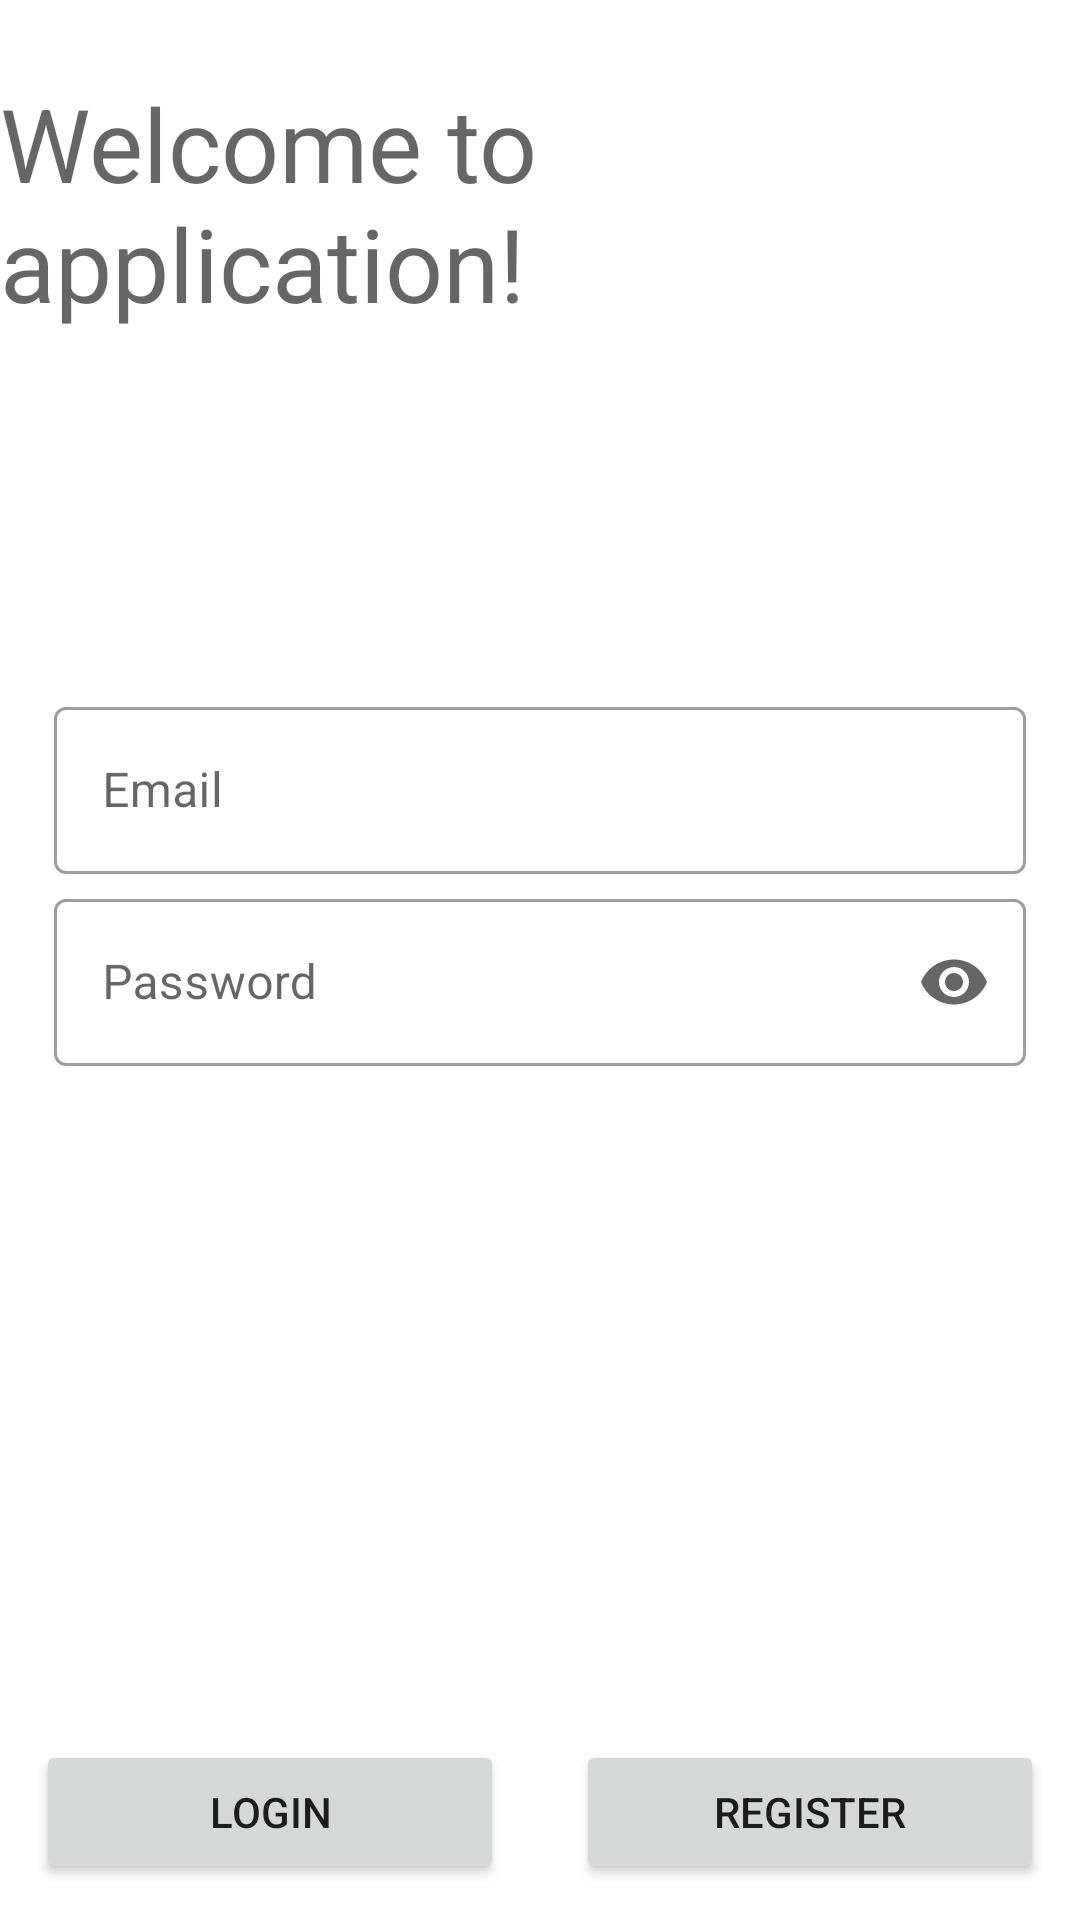

Layout XML and referenced resources for this Android screen:
<!-- AndroidManifest.xml: application theme Theme.Air2203 -->
<!-- res/layout/activity_main.xml -->
<?xml version="1.0" encoding="utf-8"?>
<androidx.constraintlayout.widget.ConstraintLayout xmlns:android="http://schemas.android.com/apk/res/android"
    xmlns:app="http://schemas.android.com/apk/res-auto"
    xmlns:tools="http://schemas.android.com/tools"
    android:layout_width="match_parent"
    android:layout_height="match_parent"
    tools:context=".MainActivity">

    <TextView
        android:id="@+id/text_view_name"
        android:layout_width="wrap_content"
        android:layout_height="wrap_content"
        android:layout_marginTop="25dp"
        android:textAppearance="@style/TextAppearance.AppCompat.Display1"
        android:text="Welcome to application!"
        app:layout_constraintEnd_toEndOf="parent"
        app:layout_constraintStart_toStartOf="parent"
        app:layout_constraintTop_toTopOf="parent" />

    <com.google.android.material.textfield.TextInputLayout
        android:id="@+id/text_input_email"
        style="@style/Widget.MaterialComponents.TextInputLayout.OutlinedBox"
        android:layout_width="0dp"
        android:layout_height="0dp"
        android:hint="Email"
        app:endIconMode="clear_text"
        app:layout_constraintBottom_toBottomOf="parent"
        app:layout_constraintEnd_toEndOf="parent"
        app:layout_constraintHeight_percent="0.1"
        app:layout_constraintStart_toStartOf="parent"
        app:layout_constraintTop_toTopOf="parent"
        app:layout_constraintVertical_bias="0.4"
        app:layout_constraintWidth_percent="0.9">

        <com.google.android.material.textfield.TextInputEditText
            android:id="@+id/text_input_edit_email"
            android:layout_width="match_parent"
            android:layout_height="wrap_content"
            android:maxLength="20" />
    </com.google.android.material.textfield.TextInputLayout>

    <com.google.android.material.textfield.TextInputLayout
        android:id="@+id/text_input_password"
        style="@style/Widget.MaterialComponents.TextInputLayout.OutlinedBox"
        android:layout_width="0dp"
        android:layout_height="0dp"
        android:hint="Password"
        app:endIconDrawable="@drawable/ic_lock"
        app:endIconMode="password_toggle"
        app:layout_constraintEnd_toEndOf="parent"
        app:layout_constraintHeight_percent="0.1"
        app:layout_constraintStart_toStartOf="parent"
        app:layout_constraintTop_toBottomOf="@+id/text_input_email"
        app:layout_constraintWidth_percent="0.9">

        <com.google.android.material.textfield.TextInputEditText
            android:id="@+id/text_input_edit_password"
            android:layout_width="match_parent"
            android:layout_height="wrap_content"
            android:inputType="textPassword"
            android:maxLength="15" />
    </com.google.android.material.textfield.TextInputLayout>

    <Button
        android:id="@+id/btn_login"
        android:layout_width="0dp"
        android:layout_height="48dp"
        android:layout_margin="12dp"
        android:text="@string/login"
        app:layout_constraintBottom_toBottomOf="parent"
        app:layout_constraintEnd_toStartOf="@+id/btn_register"
        app:layout_constraintStart_toStartOf="parent" />

    <Button
        android:id="@+id/btn_register"
        android:layout_width="0dp"
        android:layout_height="48dp"
        android:layout_margin="12dp"
        android:text="@string/register"
        app:layout_constraintBottom_toBottomOf="parent"
        app:layout_constraintEnd_toEndOf="parent"
        app:layout_constraintStart_toEndOf="@+id/btn_login" />

</androidx.constraintlayout.widget.ConstraintLayout>
<!-- resources referenced by this layout -->
<resources>
  <string name="login">Login</string>
  <string name="register">Register</string>
  <style name="Theme.Air2203" parent="Theme.MaterialComponents.DayNight.DarkActionBar">
          
          <item name="colorPrimary">@color/purple_500</item>
          <item name="colorPrimaryVariant">@color/purple_700</item>
          <item name="colorOnPrimary">@color/white</item>
          
          <item name="colorSecondary">@color/teal_200</item>
          <item name="colorSecondaryVariant">@color/teal_700</item>
          <item name="colorOnSecondary">@color/black</item>
          
          <item name="android:statusBarColor">?attr/colorPrimaryVariant</item>
          
      </style>
  <!-- not gathered from this repository: default colours our renderer supplied (Android Studio template values) -->
  <color name="purple_500">#FF6200EE</color>
  <color name="purple_700">#FF3700B3</color>
  <color name="teal_200">#FF03DAC5</color>
  <color name="teal_700">#FF018786</color>
  <color name="black">#FF000000</color>
  <color name="white">#FFFFFFFF</color>
</resources>
